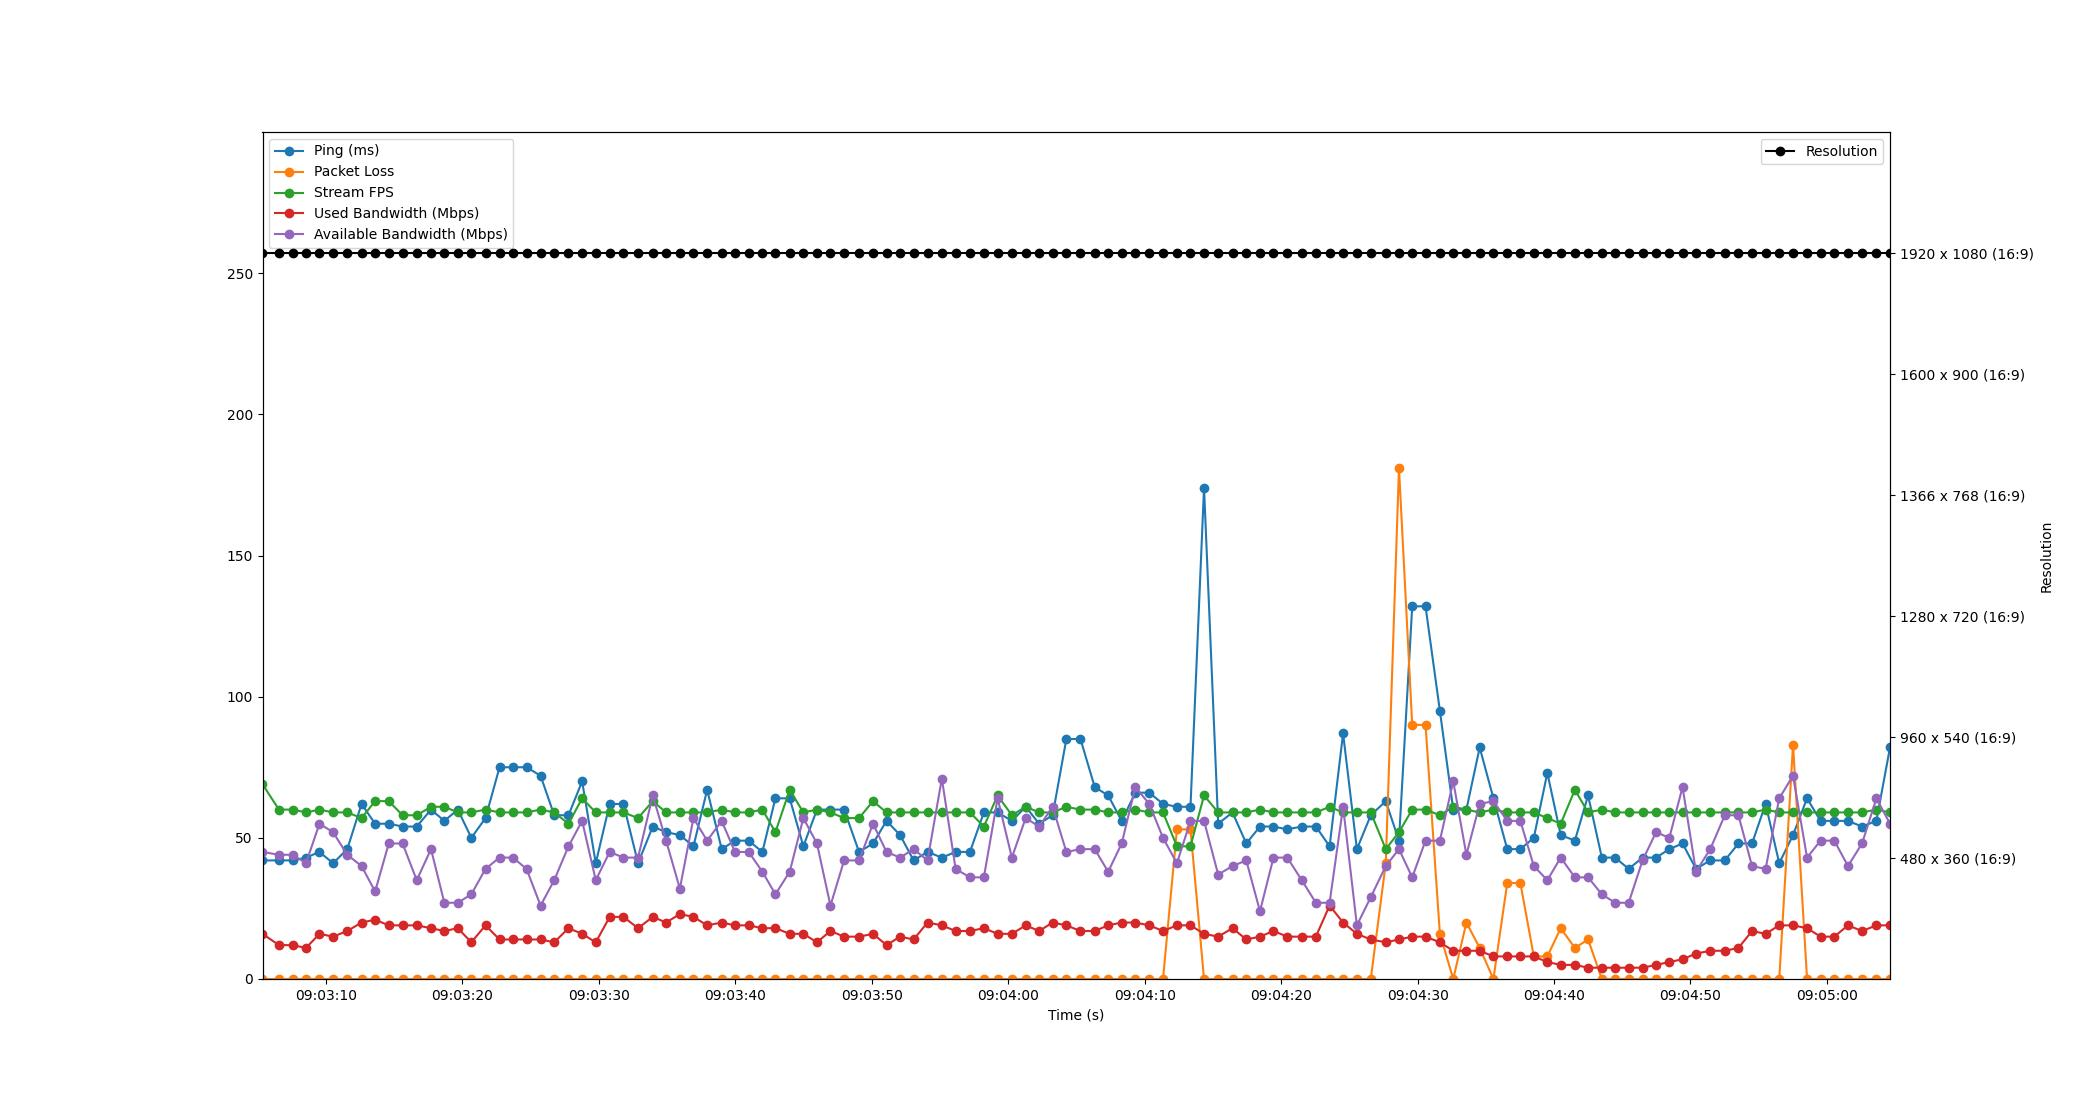

Source data for this figure (header and first rows):
Time, Timestamp, Ping, Packet Loss, Stream FPS, Used Bandwidth, Resolution, Available Bandwidth
3.337860107421875e-06, 2023-07-11 09:03:05.353809, 42, 0, 69, 16, 1920 x 1080 (16:9), 45
1.203, 2023-07-11 09:03:06.557216, 42, 0, 60, 12, 1920 x 1080 (16:9), 44
2.217, 2023-07-11 09:03:07.570477, 42, 0, 60, 12, 1920 x 1080 (16:9), 44
3.189, 2023-07-11 09:03:08.542542, 43, 0, 59, 11, 1920 x 1080 (16:9), 41
4.173, 2023-07-11 09:03:09.526511, 45, 0, 60, 16, 1920 x 1080 (16:9), 55
5.172, 2023-07-11 09:03:10.525806, 41, 0, 59, 15, 1920 x 1080 (16:9), 52
6.213, 2023-07-11 09:03:11.566514, 46, 0, 59, 17, 1920 x 1080 (16:9), 44
7.259, 2023-07-11 09:03:12.613141, 62, 0, 57, 20, 1920 x 1080 (16:9), 40
8.253, 2023-07-11 09:03:13.606904, 55, 0, 63, 21, 1920 x 1080 (16:9), 31
9.253, 2023-07-11 09:03:14.606491, 55, 0, 63, 19, 1920 x 1080 (16:9), 48
10.26, 2023-07-11 09:03:15.618519, 54, 0, 58, 19, 1920 x 1080 (16:9), 48
11.3, 2023-07-11 09:03:16.656662, 54, 0, 58, 19, 1920 x 1080 (16:9), 35
12.35, 2023-07-11 09:03:17.702564, 60, 0, 61, 18, 1920 x 1080 (16:9), 46
13.33, 2023-07-11 09:03:18.679998, 56, 0, 61, 17, 1920 x 1080 (16:9), 27
14.31, 2023-07-11 09:03:19.664925, 60, 0, 59, 18, 1920 x 1080 (16:9), 27
15.3, 2023-07-11 09:03:20.658480, 50, 0, 59, 13, 1920 x 1080 (16:9), 30
16.34, 2023-07-11 09:03:21.696748, 57, 0, 60, 19, 1920 x 1080 (16:9), 39
17.37, 2023-07-11 09:03:22.724861, 75, 0, 59, 14, 1920 x 1080 (16:9), 43
18.36, 2023-07-11 09:03:23.709654, 75, 0, 59, 14, 1920 x 1080 (16:9), 43
19.35, 2023-07-11 09:03:24.702534, 75, 0, 59, 14, 1920 x 1080 (16:9), 39
20.38, 2023-07-11 09:03:25.730516, 72, 0, 60, 14, 1920 x 1080 (16:9), 26
21.38, 2023-07-11 09:03:26.733151, 58, 0, 59, 13, 1920 x 1080 (16:9), 35
22.42, 2023-07-11 09:03:27.777112, 58, 0, 55, 18, 1920 x 1080 (16:9), 47
23.42, 2023-07-11 09:03:28.777161, 70, 0, 64, 16, 1920 x 1080 (16:9), 56
24.42, 2023-07-11 09:03:29.775903, 41, 0, 59, 13, 1920 x 1080 (16:9), 35
25.44, 2023-07-11 09:03:30.796526, 62, 0, 59, 22, 1920 x 1080 (16:9), 45
26.45, 2023-07-11 09:03:31.807568, 62, 0, 59, 22, 1920 x 1080 (16:9), 43
27.52, 2023-07-11 09:03:32.876091, 41, 0, 57, 18, 1920 x 1080 (16:9), 43
28.6, 2023-07-11 09:03:33.953068, 54, 0, 63, 22, 1920 x 1080 (16:9), 65
29.58, 2023-07-11 09:03:34.930504, 52, 0, 59, 20, 1920 x 1080 (16:9), 49
30.58, 2023-07-11 09:03:35.938486, 51, 0, 59, 23, 1920 x 1080 (16:9), 32
31.58, 2023-07-11 09:03:36.935489, 47, 0, 59, 22, 1920 x 1080 (16:9), 57
32.58, 2023-07-11 09:03:37.938524, 67, 0, 59, 19, 1920 x 1080 (16:9), 49
33.65, 2023-07-11 09:03:39.004876, 46, 0, 60, 20, 1920 x 1080 (16:9), 56
34.62, 2023-07-11 09:03:39.976481, 49, 0, 59, 19, 1920 x 1080 (16:9), 45
35.63, 2023-07-11 09:03:40.981395, 49, 0, 59, 19, 1920 x 1080 (16:9), 45
36.63, 2023-07-11 09:03:41.985949, 45, 0, 60, 18, 1920 x 1080 (16:9), 38
37.59, 2023-07-11 09:03:42.940014, 64, 0, 52, 18, 1920 x 1080 (16:9), 30
38.63, 2023-07-11 09:03:43.988684, 64, 0, 67, 16, 1920 x 1080 (16:9), 38
39.64, 2023-07-11 09:03:44.989078, 47, 0, 59, 16, 1920 x 1080 (16:9), 57
40.63, 2023-07-11 09:03:45.985066, 60, 0, 60, 13, 1920 x 1080 (16:9), 48
41.62, 2023-07-11 09:03:46.973556, 60, 0, 59, 17, 1920 x 1080 (16:9), 26
42.62, 2023-07-11 09:03:47.976833, 60, 0, 57, 15, 1920 x 1080 (16:9), 42
43.72, 2023-07-11 09:03:49.072503, 45, 0, 57, 15, 1920 x 1080 (16:9), 42
44.74, 2023-07-11 09:03:50.094488, 48, 0, 63, 16, 1920 x 1080 (16:9), 55
45.73, 2023-07-11 09:03:51.082238, 56, 0, 59, 12, 1920 x 1080 (16:9), 45
46.72, 2023-07-11 09:03:52.075760, 51, 0, 59, 15, 1920 x 1080 (16:9), 43
47.72, 2023-07-11 09:03:53.070096, 42, 0, 59, 14, 1920 x 1080 (16:9), 46
48.73, 2023-07-11 09:03:54.088364, 45, 0, 59, 20, 1920 x 1080 (16:9), 42
49.78, 2023-07-11 09:03:55.138563, 43, 0, 59, 19, 1920 x 1080 (16:9), 71
50.79, 2023-07-11 09:03:56.146556, 45, 0, 59, 17, 1920 x 1080 (16:9), 39
51.84, 2023-07-11 09:03:57.196967, 45, 0, 59, 17, 1920 x 1080 (16:9), 36
52.86, 2023-07-11 09:03:58.216176, 59, 0, 54, 18, 1920 x 1080 (16:9), 36
53.87, 2023-07-11 09:03:59.225911, 59, 0, 65, 16, 1920 x 1080 (16:9), 64
54.91, 2023-07-11 09:04:00.268511, 56, 0, 58, 16, 1920 x 1080 (16:9), 43
55.93, 2023-07-11 09:04:01.282126, 61, 0, 61, 19, 1920 x 1080 (16:9), 57
56.91, 2023-07-11 09:04:02.267778, 55, 0, 59, 17, 1920 x 1080 (16:9), 54
57.9, 2023-07-11 09:04:03.256619, 58, 0, 59, 20, 1920 x 1080 (16:9), 61
58.91, 2023-07-11 09:04:04.262532, 85, 0, 61, 19, 1920 x 1080 (16:9), 45
59.94, 2023-07-11 09:04:05.296255, 85, 0, 60, 17, 1920 x 1080 (16:9), 46
... 59 more rows
